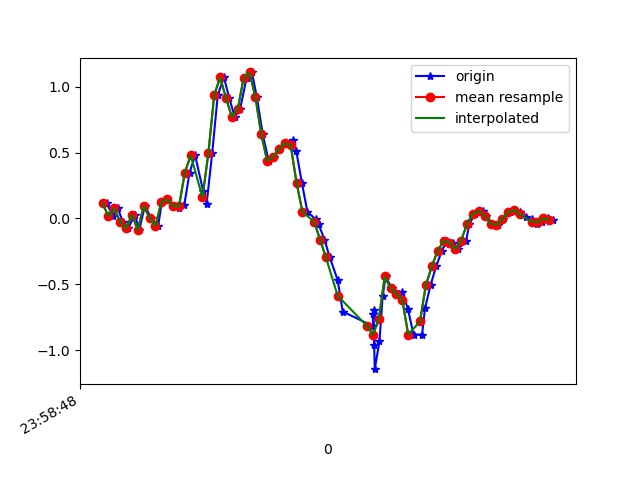

Data behind this chart, as committed beside it:
1617667128334, 362765029500210, 0.11309078, 0.12530512, -0.0108985705
1617667128356, 362765048543506, 0.0178, -0.2021, 0.02698
1617667128372, 362765067562002, 0.07522, 0.0239, 0.01598
1617667128389, 362765086605298, -0.02741, -0.1423, 0.05507
1617667128407, 362765105623810, -0.07506, -0.0604, 0.03553
1617667128430, 362765124656114, 0.02757, 0.3269, 0.04408
1617667128445, 362765143673570, -0.08849, -0.04696, 0.06485
1617667128464, 362765162715826, 0.09599, 0.1778, 0.03431
1617667128485, 362765181758066, 0.003135, 0.107, 0.07096
1617667128509, 362765200775506, -0.05795, -0.1838, 0.02453
1617667128522, 362765219817746, 0.1241, 0.4246, -0.002346
1617667128540, 362765238823858, 0.1449, 0.1082, 0.1088
1617667128560, 362765257865362, 0.09354, -0.3561, 0.1015
1617667128580, 362765276906866, 0.08133, 0.212, 0.04408
1617667128598, 362765295923602, 0.1009, -0.2266, 0.03431
1617667128616, 362765314965106, 0.3477, -0.7604, -0.002346
1617667128635, 362765333974738, 0.4784, -0.5894, 0.06607
1617667128662, 362765353015890, 0.2096, -1.409, 0.07462
1617667128674, 362765372032242, 0.1094, -1.789, -0.09153
1617667128693, 362765391073394, 0.4955, -1.971, -0.2467
1617667128712, 362765410089746, 0.9365, -2.212, -0.3334
1617667128733, 362765429137522, 1.07, -2.45, -0.3945
1617667128751, 362765448154098, 0.9133, -2.654, -0.4495
1617667128770, 362765467195570, 0.7692, -2.782, -0.513
1617667128788, 362765486236978, 0.829, -2.862, -0.5766
1617667128810, 362765505253618, 1.066, -2.87, -0.5973
1617667128828, 362765524295090, 1.108, -2.833, -0.6095
1617667128845, 362765543306482, 0.9207, -2.698, -0.6144
1617667128865, 362765562347698, 0.6372, -2.475, -0.6157
1617667128885, 362765581388914, 0.4381, -2.2, -0.6291
1617667128903, 362765600405362, 0.4662, -1.849, -0.6364
1617667128922, 362765619446578, 0.5248, -1.504, -0.6291
1617667128942, 362765638453554, 0.57, -1.17, -0.5851
1617667128968, 362765657494450, 0.5981, -0.8447, -0.4837
1617667128979, 362765676535410, 0.5114, -0.5442, -0.386
1617667128998, 362765695551538, 0.2707, -0.2803, -0.2919
1617667129017, 362765714592434, 0.04956, -0.03352, -0.2039
1617667129045, 362765733628722, -0.006639, 0.2365, -0.1111
1617667129055, 362765752644722, -0.04451, 0.5089, -0.04144
1617667129075, 362765771685554, -0.1606, 0.7545, 0.03431
1617667129093, 362765790701490, -0.2962, 0.994, 0.1247
1617667129120, 362765809742322, -0.4685, 1.243, 0.2334
1617667129137, 362765828783090, -0.7067, 1.508, 0.3019
1617667129239, 362765847820210, -0.8166, 1.769, 0.352
1617667129241, 362765866836082, -0.7262, 1.995, 0.435
1617667129242, 362765885876786, -0.6981, 2.169, 0.5206
1617667129244, 362765904917490, -0.9584, 2.322, 0.5291
1617667129246, 362765923933426, -1.144, 2.445, 0.5059
1617667129262, 362765942969906, -0.9339, 2.544, 0.5108
1617667129273, 362765962010482, -0.5882, 2.571, 0.5633
1617667129283, 362765981026290, -0.4404, 2.52, 0.5987
1617667129304, 362766000066930, -0.5308, 2.39, 0.5719
1617667129329, 362766019107442, -0.5723, 2.185, 0.5743
1617667129340, 362766038123378, -0.5552, 1.854, 0.5853
1617667129359, 362766057157746, -0.6896, 1.521, 0.5596
1617667129378, 362766076198258, -0.8814, 1.219, 0.4497
1617667129407, 362766095213810, -0.8814, 0.9549, 0.3177
1617667129417, 362766114254322, -0.6823, 0.7313, 0.2493
1617667129436, 362766133294834, -0.5051, 0.5663, 0.1504
1617667129455, 362766152305906, -0.3646, 0.4686, 0.03186
1617667129474, 362766171346290, -0.2473, 0.3623, -0.03655
... 20 more rows
